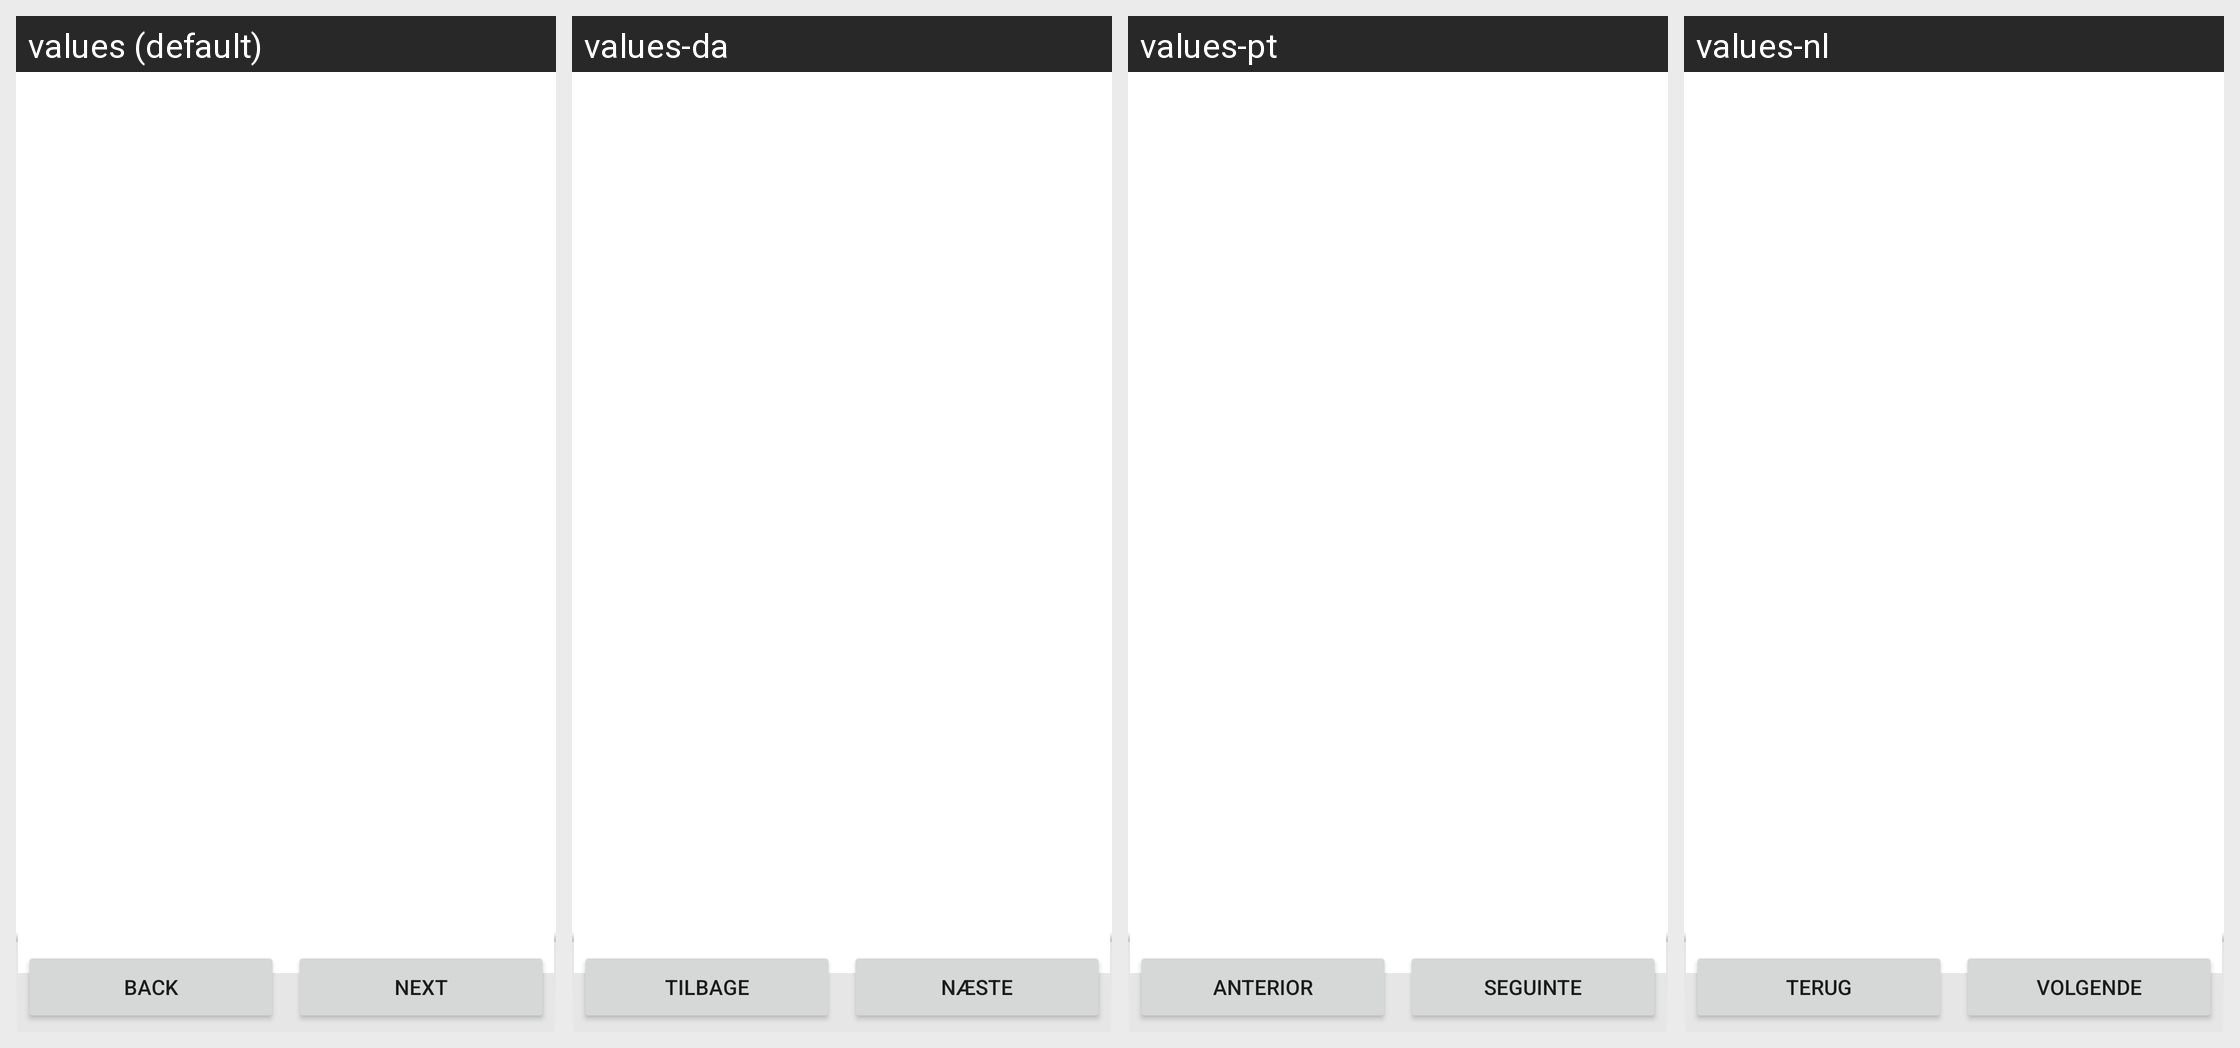

This grid shows one Android layout under several languages. Give, for every string resource on the screen, its name, the default text and each shown locale's text.
Android screen res/layout/setup.xml rendered under 4 locales, left to right: values (default), values-da, values-pt, values-nl. Device: Nexus 5 (rendered at 1080×1920; each locale shown at half size, 540×960, under a caption strip naming it); theme Theme.MaterialComponents.DayNight.NoActionBar.
Other locales in the repository, not shown: values-ar, values-cs, values-de, values-el, values-en, values-es, values-fa, values-fr, values-hi, values-hu, values-in, values-it, values-ja, values-ko, values-ms, values-pl, values-ru, values-th, values-tr, values-vi, values-zh, values-zh-rCN, values-zh-rTW.
Strings drawn on this screen, with the default value and each locale's value (text and hints the layout hard-codes, and strings that could not be matched under every locale, appear in the picture but are not listed):

back
  values: Back
  values-da: Tilbage
  values-pt: Anterior
  values-nl: Terug

next
  values: Next
  values-da: Næste
  values-pt: Seguinte
  values-nl: Volgende
